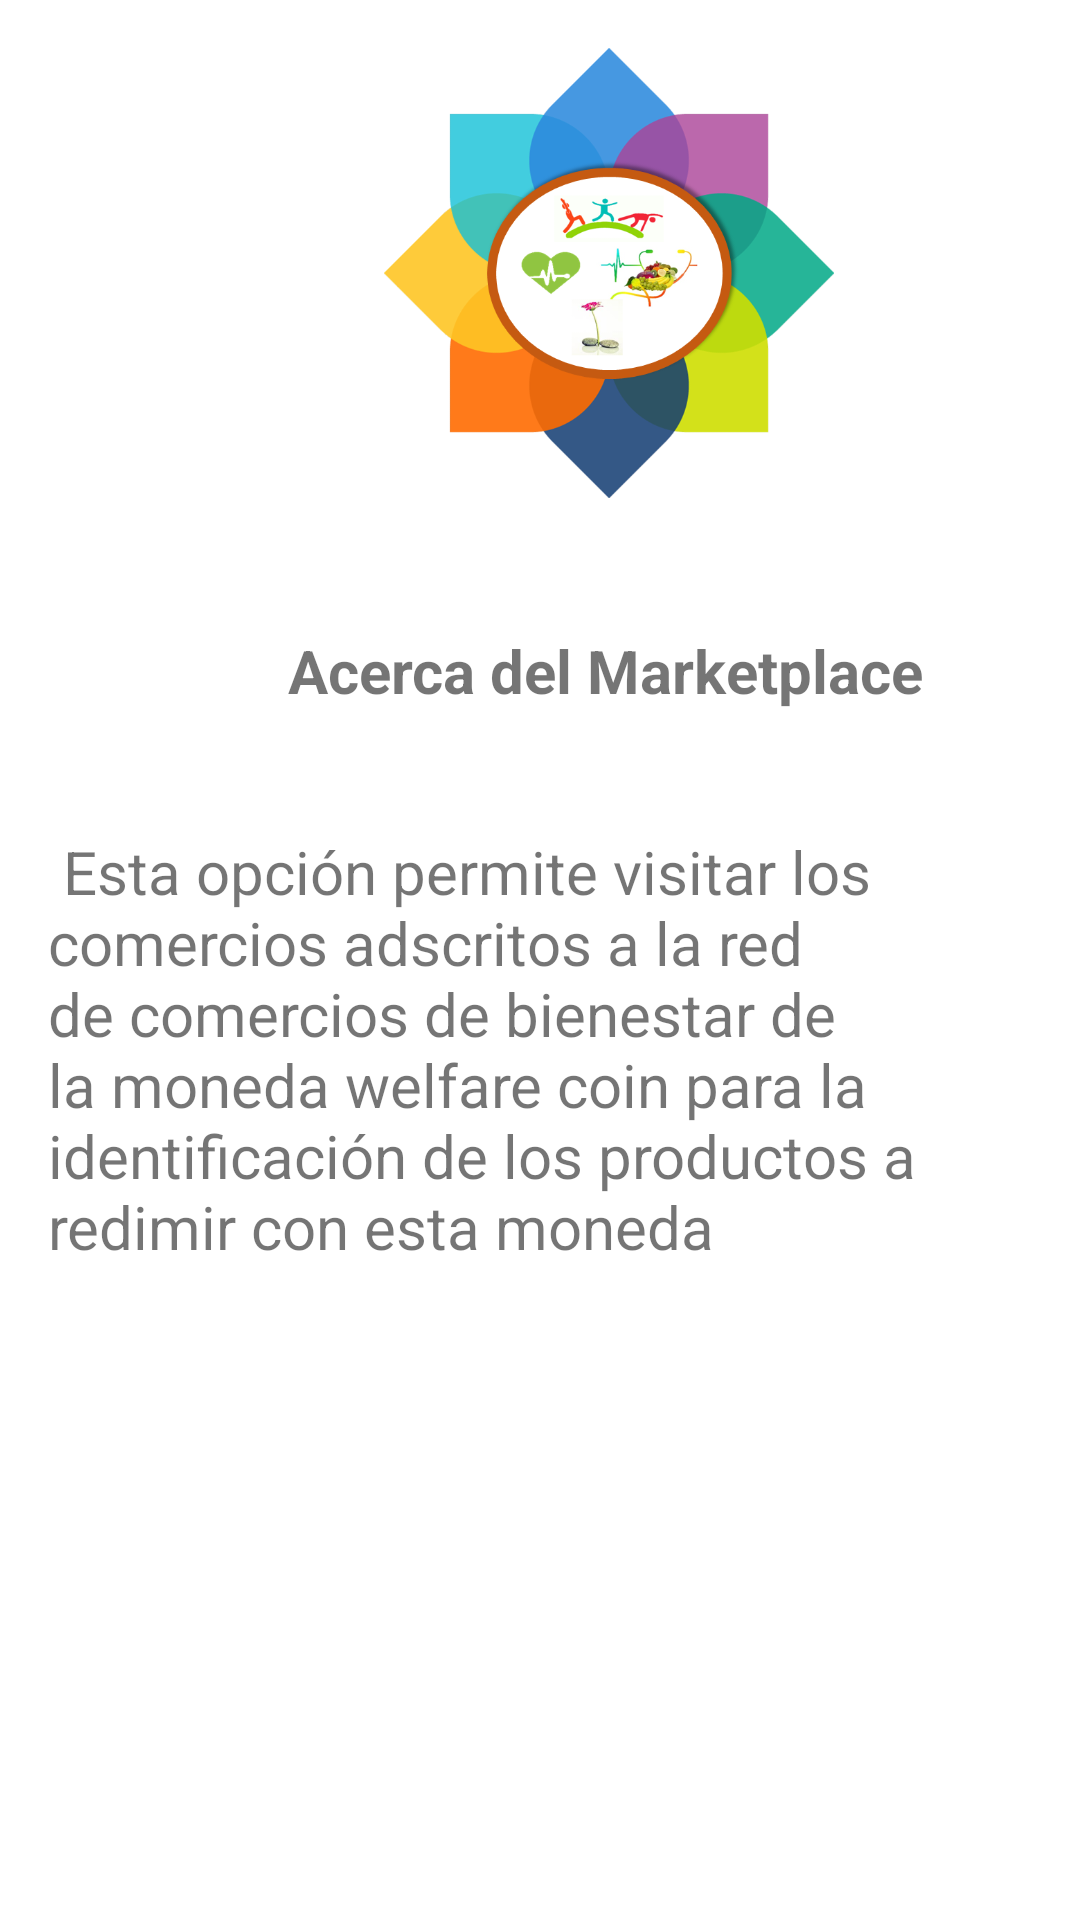

Write the Android layout XML for this screen, with the resource values it uses.
<!-- AndroidManifest.xml: application theme Theme.Wellnesscoin -->
<!-- res/layout/activity_marketplace_help.xml -->
<?xml version="1.0" encoding="utf-8"?>
<androidx.constraintlayout.widget.ConstraintLayout xmlns:android="http://schemas.android.com/apk/res/android"
    xmlns:app="http://schemas.android.com/apk/res-auto"
    xmlns:tools="http://schemas.android.com/tools"
    android:layout_width="match_parent"
    android:layout_height="match_parent"
    tools:context=".MarketplaceHelpActivity">

    <TextView
        android:id="@+id/markeplaceHelpTitle"
        android:layout_width="wrap_content"
        android:layout_height="wrap_content"
        android:layout_marginStart="96dp"
        android:layout_marginTop="44dp"
        android:text="Acerca del Marketplace"
        android:textSize="20sp"
        android:textStyle="bold"
        app:layout_constraintStart_toStartOf="parent"
        app:layout_constraintTop_toBottomOf="@+id/logoMarketplaceHelp" />

    <TextView
        android:id="@+id/marketplaceHelpTV"
        android:layout_width="319dp"
        android:layout_height="155dp"
        android:layout_marginStart="16dp"
        android:layout_marginTop="40dp"
        android:text=" Esta opción permite visitar los comercios adscritos a la red de comercios de bienestar de la moneda welfare coin para la identificación de los productos a redimir con esta moneda"
        android:textSize="20sp"
        app:layout_constraintStart_toStartOf="parent"
        app:layout_constraintTop_toBottomOf="@+id/markeplaceHelpTitle" />

    <ImageView
        android:id="@+id/logoMarketplaceHelp"
        android:layout_width="150sp"
        android:layout_height="150sp"
        android:layout_marginStart="128dp"
        android:layout_marginTop="16dp"
        app:layout_constraintStart_toStartOf="parent"
        app:layout_constraintTop_toTopOf="parent"
        app:srcCompat="@drawable/logo" />
</androidx.constraintlayout.widget.ConstraintLayout>
<!-- resources referenced by this layout -->
<resources>
  <!-- drawable logo: png bitmap (drawable-140dpi, 106539 bytes) -->
  <style name="Theme.Wellnesscoin" parent="Theme.MaterialComponents.DayNight.DarkActionBar">
          
          <item name="colorPrimary">@color/purple_500</item>
          <item name="colorPrimaryVariant">@color/purple_700</item>
          <item name="colorOnPrimary">@color/white</item>
          
          <item name="colorSecondary">@color/teal_200</item>
          <item name="colorSecondaryVariant">@color/teal_700</item>
          <item name="colorOnSecondary">@color/black</item>
          
          <item name="android:statusBarColor" tools:targetApi="l">?attr/colorPrimaryVariant</item>
          
      </style>
  <!-- not gathered from this repository: default colours our renderer supplied (Android Studio template values) -->
  <color name="purple_500">#FF6200EE</color>
  <color name="purple_700">#FF3700B3</color>
  <color name="teal_200">#FF03DAC5</color>
  <color name="teal_700">#FF018786</color>
  <color name="black">#FF000000</color>
  <color name="white">#FFFFFFFF</color>
</resources>
